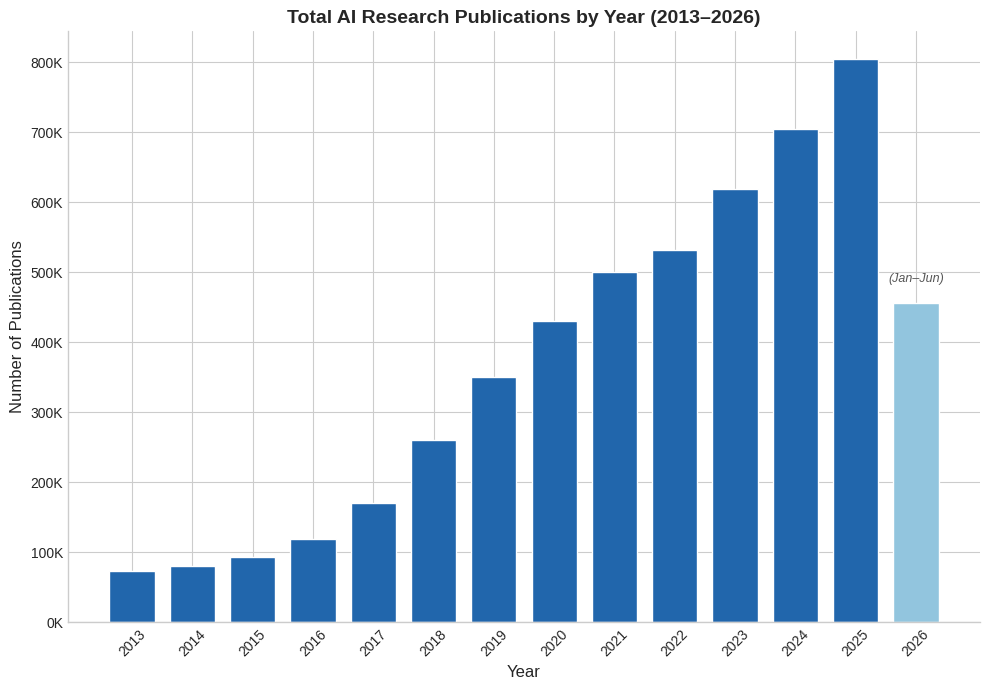

Here is the Python script that generated this plot: (Note: this script raises an exception after producing the figure.)
import matplotlib
matplotlib.use('Agg')
import matplotlib.pyplot as plt
import matplotlib.ticker as mticker
import numpy as np

# ── Global style ──────────────────────────────────────────────────────────
plt.style.use('seaborn-v0_8-whitegrid')
plt.rcParams.update({
    'font.family': 'sans-serif',
    'axes.titlesize': 14,
    'axes.labelsize': 12,
    'xtick.labelsize': 10,
    'ytick.labelsize': 10,
})

SAVE_DIR = "/Users/vedang/.gemini/antigravity/scratch/research-paper-framework/papers/figures"

def cleanup_axes(ax):
    ax.spines['top'].set_visible(False)
    ax.spines['right'].set_visible(False)


# ══════════════════════════════════════════════════════════════════════════
# Chart 1: Publication Volume
# ══════════════════════════════════════════════════════════════════════════
def chart1():
    years = list(range(2013, 2027))
    counts = [73894, 80456, 94127, 119483, 171025, 259975, 350756, 430576,
              500389, 532506, 619297, 704048, 803988, 455728]
    
    fig, ax = plt.subplots(figsize=(10, 7))
    colors = ['#2166ac'] * 13 + ['#92c5de']
    bars = ax.bar(years, counts, color=colors, edgecolor='white', width=0.75)
    
    ax.annotate('(Jan–Jun)', xy=(2026, 455728), xytext=(2026, 455728 + 30000),
                ha='center', fontsize=9, fontstyle='italic', color='#555555')
    
    ax.set_xlabel('Year')
    ax.set_ylabel('Number of Publications')
    ax.set_title('Total AI Research Publications by Year (2013–2026)', fontsize=14, fontweight='bold')
    ax.set_xticks(years)
    ax.set_xticklabels([str(y) for y in years], rotation=45)
    ax.yaxis.set_major_formatter(mticker.FuncFormatter(lambda x, _: f'{x/1e6:.1f}M' if x >= 1e6 else f'{x/1e3:.0f}K'))
    cleanup_axes(ax)
    plt.tight_layout()
    fig.savefig(f'{SAVE_DIR}/fig_publication_volume.png', dpi=300, bbox_inches='tight')
    plt.close(fig)
    print("✓ Chart 1 saved")


# ══════════════════════════════════════════════════════════════════════════
# Chart 2: Established Methods
# ══════════════════════════════════════════════════════════════════════════
def chart2():
    years_full = list(range(2013, 2027))
    neural = [23395, 24339, 25612, 31000, 42023, 61555, 83428, 102938,
              124016, 134741, 154256, 175688, 207140, 332481]
    deep =   [4120, 4967, 6836, 9737, 16844, 29328, 46622, 65944,
              86254, 102536, 128200, 157947, 216713, 104022]
    rl =     [1784, 1963, 1970, 2366, 3552, 5740, 8916, 12179,
              15363, 17604, 22553, 28688, 47498, 30922]
    
    years_trans = list(range(2017, 2027))
    transformer = [7201, 7914, 9239, 11497, 16450, 23726, 36452, 49951, 78135, 48158]

    fig, ax = plt.subplots(figsize=(10, 6))
    ax.plot(years_full, neural, marker='o', markersize=5, linewidth=2, label='Neural Network', color='#2166ac')
    ax.plot(years_full, deep,   marker='s', markersize=5, linewidth=2, label='Deep Learning',  color='#d6604d')
    ax.plot(years_full, rl,     marker='^', markersize=5, linewidth=2, label='Reinforcement Learning', color='#4daf4a')
    ax.plot(years_trans, transformer, marker='D', markersize=5, linewidth=2, label='Transformer', color='#ff7f00', linestyle='--')

    ax.set_xlabel('Year')
    ax.set_ylabel('Number of Publications')
    ax.set_title('Established AI Method Trajectories (2013–2026)', fontsize=14, fontweight='bold')
    ax.set_xticks(years_full)
    ax.set_xticklabels([str(y) for y in years_full], rotation=45)
    fig.text(0.5, 0.93, 'Note: 2026 reflects Jan–Jun only (partial year)', ha='center', fontsize=9, fontstyle='italic', color='#666666')
    ax.yaxis.set_major_formatter(mticker.FuncFormatter(lambda x, _: f'{x/1e3:.0f}K'))
    ax.legend(frameon=True, fancybox=True, shadow=False, fontsize=10)
    cleanup_axes(ax)
    plt.tight_layout(rect=[0, 0, 1, 0.93])
    fig.savefig(f'{SAVE_DIR}/fig_established_methods.png', dpi=300, bbox_inches='tight')
    plt.close(fig)
    print("✓ Chart 2 saved")


# ══════════════════════════════════════════════════════════════════════════
# Chart 3: LLM Explosion
# ══════════════════════════════════════════════════════════════════════════
def chart3():
    years = list(range(2018, 2027))
    counts = [3248, 4131, 5243, 6583, 7931, 21612, 49970, 96984, 84957]

    fig, ax = plt.subplots(figsize=(10, 6))

    # gradient-like fill: stack several alpha layers
    ax.plot(years, counts, marker='o', markersize=6, linewidth=2.5, color='#1a5276', zorder=5)
    ax.fill_between(years, counts, alpha=0.15, color='#2980b9')
    ax.fill_between(years, [c * 0.7 for c in counts], alpha=0.10, color='#2980b9')
    ax.fill_between(years, [c * 0.4 for c in counts], alpha=0.08, color='#2980b9')

    ax.axvline(x=2022.5, color='#c0392b', linestyle='--', linewidth=1.5, alpha=0.8)
    ax.annotate('ChatGPT\nrelease', xy=(2022.5, max(counts) * 0.85),
                xytext=(2021, max(counts) * 0.92),
                fontsize=10, color='#c0392b', fontweight='bold',
                arrowprops=dict(arrowstyle='->', color='#c0392b', lw=1.5))

    # 2026 partial annotation
    ax.annotate('2026\n(Jan–Jun)', xy=(2026, 84957), xytext=(2025.2, 92000),
                fontsize=9, fontstyle='italic', color='#555555',
                arrowprops=dict(arrowstyle='->', color='#999999', lw=1))

    ax.set_xlabel('Year')
    ax.set_ylabel('Number of Publications')
    ax.set_title('Large Language Model Papers by Year (2018–2026)', fontsize=14, fontweight='bold')
    ax.set_xticks(years)
    ax.yaxis.set_major_formatter(mticker.FuncFormatter(lambda x, _: f'{x/1e3:.0f}K'))
    cleanup_axes(ax)
    plt.tight_layout()
    fig.savefig(f'{SAVE_DIR}/fig_llm_explosion.png', dpi=300, bbox_inches='tight')
    plt.close(fig)
    print("✓ Chart 3 saved")


# ══════════════════════════════════════════════════════════════════════════
# Chart 4: Rising Methods
# ══════════════════════════════════════════════════════════════════════════
def chart4():
    years_diff = list(range(2019, 2027))
    diffusion = [18640, 20028, 20657, 20762, 27128, 35208, 49862, 34797]

    years_fed = list(range(2017, 2027))
    federated = [46, 127, 442, 1628, 3427, 5245, 8174, 11319, 18519, 10205]

    years_gnn = list(range(2017, 2027))
    gnn = [966, 1561, 2826, 4808, 7224, 9264, 12286, 15505, 21873, 12813]

    years_kg = list(range(2013, 2027))
    knowledge = [1700, 1973, 2118, 2229, 2660, 3253, 4207, 5798,
                 7315, 8272, 10579, 11907, 16519, 11704]

    fig, ax = plt.subplots(figsize=(10, 6))
    ax.plot(years_diff, diffusion, marker='o', markersize=5, linewidth=2, label='Diffusion Model', color='#e41a1c')
    ax.plot(years_fed, federated,  marker='s', markersize=5, linewidth=2, label='Federated Learning', color='#377eb8')
    ax.plot(years_gnn, gnn,        marker='^', markersize=5, linewidth=2, label='Graph Neural Network', color='#4daf4a')
    ax.plot(years_kg, knowledge,   marker='D', markersize=5, linewidth=2, label='Knowledge Graph', color='#984ea3')

    ax.set_xlabel('Year')
    ax.set_ylabel('Number of Publications')
    ax.set_title('Rising AI Methods (2013–2026)', fontsize=14, fontweight='bold')
    all_years = sorted(set(years_diff + years_fed + years_gnn + years_kg))
    ax.set_xticks(all_years)
    ax.set_xticklabels([str(y) for y in all_years], rotation=45)
    ax.yaxis.set_major_formatter(mticker.FuncFormatter(lambda x, _: f'{x/1e3:.0f}K'))
    ax.legend(frameon=True, fancybox=True, shadow=False, fontsize=10)
    cleanup_axes(ax)
    plt.tight_layout()
    fig.savefig(f'{SAVE_DIR}/fig_rising_methods.png', dpi=300, bbox_inches='tight')
    plt.close(fig)
    print("✓ Chart 4 saved")


# ══════════════════════════════════════════════════════════════════════════
# Chart 5: Top 15 Countries
# ══════════════════════════════════════════════════════════════════════════
def chart5():
    countries = ['China', 'United States', 'India', 'United Kingdom', 'Germany',
                 'Japan', 'South Korea', 'Canada', 'France', 'Italy',
                 'Australia', 'Spain', 'Brazil', 'Indonesia', 'Iran']
    counts = [964825, 834541, 443780, 227403, 171048,
              163449, 119459, 116937, 114024, 100764,
              92614, 80694, 71720, 65993, 60690]

    # Reverse for horizontal bar (top at top)
    countries = countries[::-1]
    counts = counts[::-1]

    # Sequential blue palette
    cmap = plt.cm.Blues
    norm_vals = np.linspace(0.3, 0.9, len(countries))
    colors = [cmap(v) for v in norm_vals]

    fig, ax = plt.subplots(figsize=(10, 7))
    bars = ax.barh(countries, counts, color=colors, edgecolor='white', height=0.7)

    for bar, count in zip(bars, counts):
        ax.text(bar.get_width() + 8000, bar.get_y() + bar.get_height() / 2,
                f'{count:,}', va='center', fontsize=9)

    ax.set_xlabel('Number of Publications')
    ax.set_title('Top 15 Countries by AI Research Output (2013–2026)', fontsize=14, fontweight='bold')
    ax.set_xlim(0, max(counts) * 1.15)
    ax.xaxis.set_major_formatter(mticker.FuncFormatter(lambda x, _: f'{x/1e3:.0f}K'))
    cleanup_axes(ax)
    plt.tight_layout()
    fig.savefig(f'{SAVE_DIR}/fig_countries.png', dpi=300, bbox_inches='tight')
    plt.close(fig)
    print("✓ Chart 5 saved")


# ══════════════════════════════════════════════════════════════════════════
# Chart 6: Citation Distribution
# ══════════════════════════════════════════════════════════════════════════
def chart6():
    categories = ['0', '1–10', '11–50', '51–100', '101–500', '501–1000', '1000+']
    counts = [2445876, 1700854, 648139, 122722, 78688, 5029, 2475]

    fig, ax = plt.subplots(figsize=(10, 7))
    bars = ax.bar(categories, counts, color='#2166ac', edgecolor='white', width=0.65)

    ax.set_yscale('log')
    ax.set_xlabel('Citation Count')
    ax.set_ylabel('Number of Papers (log scale)')
    ax.set_title('Citation Distribution of AI Papers (2013–2026)', fontsize=14, fontweight='bold')

    for bar, count in zip(bars, counts):
        ax.text(bar.get_x() + bar.get_width() / 2, bar.get_height() * 1.15,
                f'{count:,}', ha='center', va='bottom', fontsize=9, fontweight='bold')

    ax.set_ylim(1e3, 1e7)
    cleanup_axes(ax)
    plt.tight_layout()
    fig.savefig(f'{SAVE_DIR}/fig_citation_dist.png', dpi=300, bbox_inches='tight')
    plt.close(fig)
    print("✓ Chart 6 saved")


# ── Run all ───────────────────────────────────────────────────────────────
if __name__ == '__main__':
    chart1()
    chart2()
    chart3()
    chart4()
    chart5()
    chart6()
    print("\n✅ All 6 charts generated successfully.")
